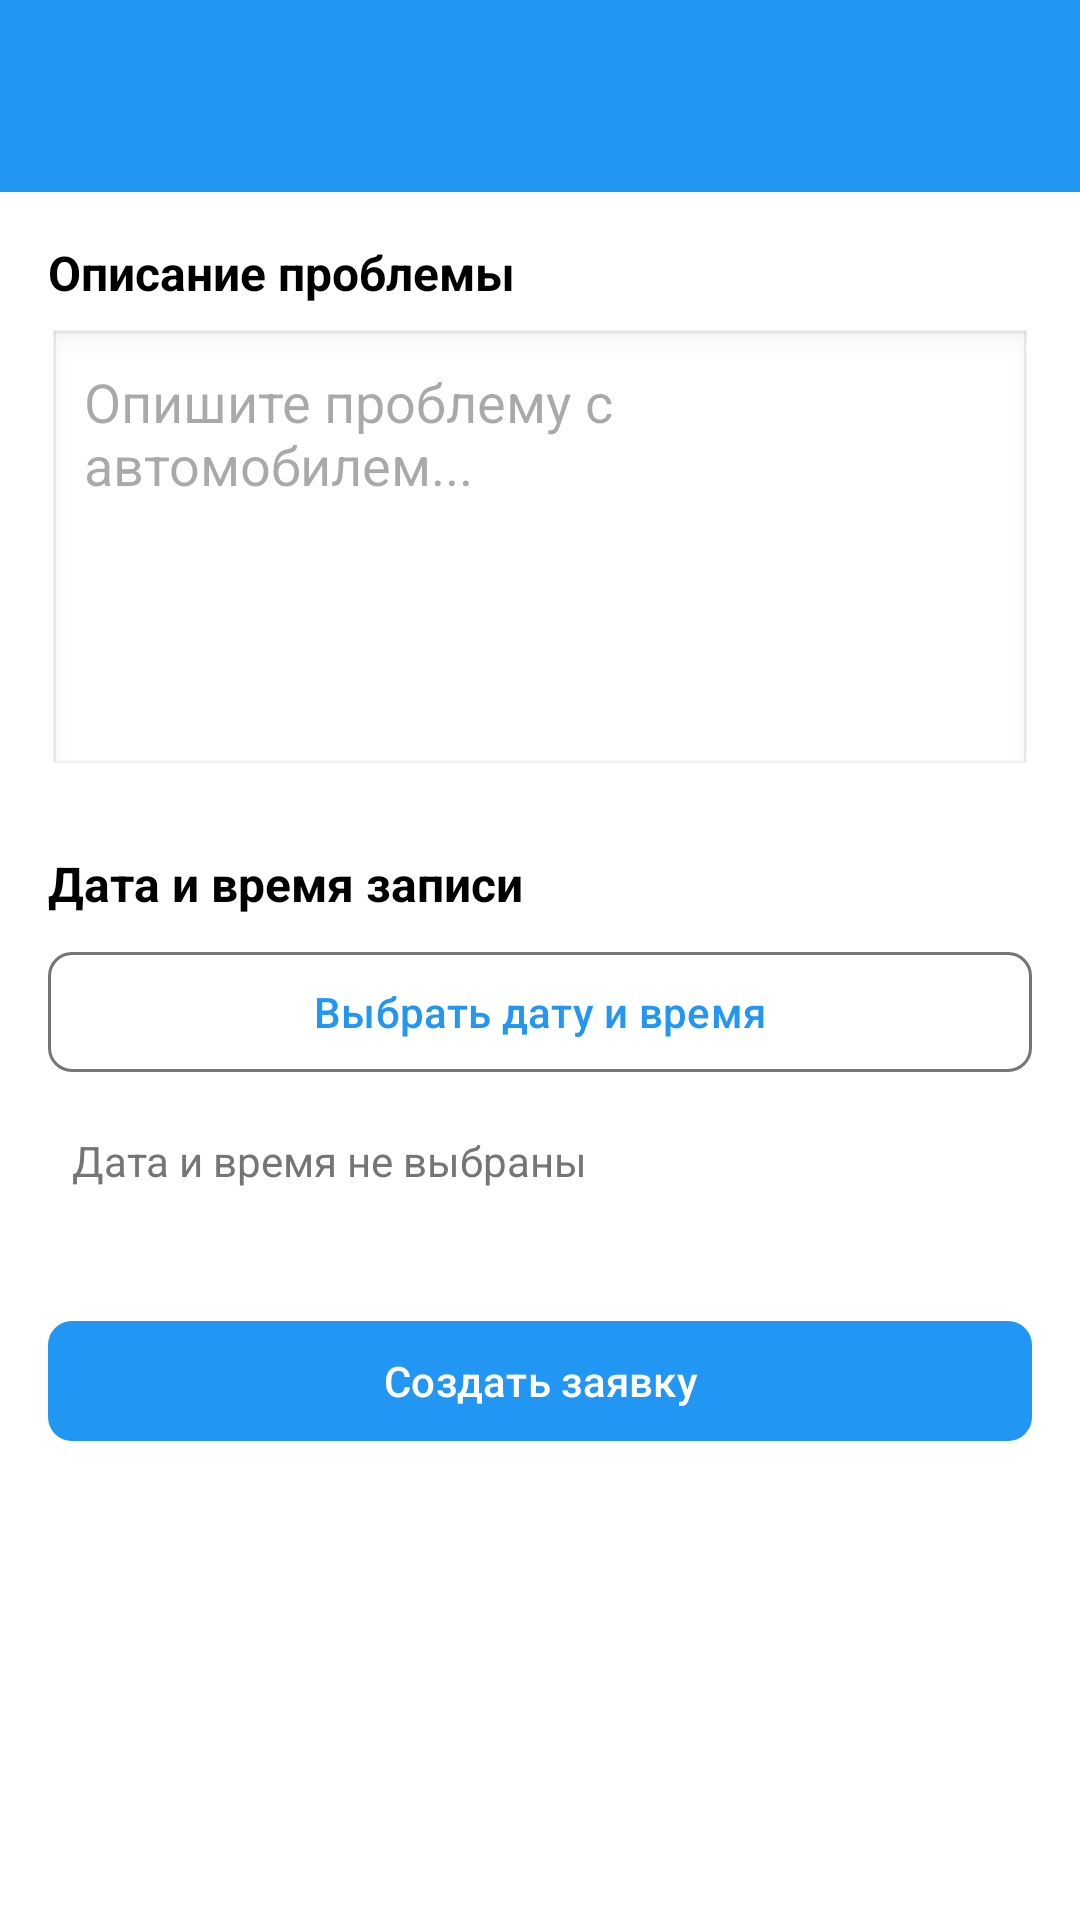

Write the Android layout XML for this screen, with the resource values it uses.
<!-- AndroidManifest.xml: application theme Theme.MyApplication -->
<!-- res/layout/activity_repair_ticket.xml -->
<?xml version="1.0" encoding="utf-8"?>
<LinearLayout xmlns:android="http://schemas.android.com/apk/res/android"
    xmlns:app="http://schemas.android.com/apk/res-auto"
    android:layout_width="match_parent"
    android:layout_height="match_parent"
    android:orientation="vertical"
    android:background="?attr/colorBackground">

    <com.google.android.material.appbar.MaterialToolbar
        android:id="@+id/toolbar"
        android:layout_width="match_parent"
        android:layout_height="?attr/actionBarSize"
        android:background="?attr/colorPrimary"
        app:titleTextColor="?attr/colorOnPrimary" />

    <ScrollView
        android:layout_width="match_parent"
        android:layout_height="match_parent"
        android:padding="16dp">

        <LinearLayout
            android:layout_width="match_parent"
            android:layout_height="wrap_content"
            android:orientation="vertical">

            <TextView
                android:layout_width="match_parent"
                android:layout_height="wrap_content"
                android:text="Описание проблемы"
                android:textSize="16sp"
                android:textStyle="bold"
                android:textColor="?attr/colorOnBackground"
                android:layout_marginBottom="8dp" />

            <EditText
                android:id="@+id/etDescription"
                android:layout_width="match_parent"
                android:layout_height="150dp"
                android:hint="Опишите проблему с автомобилем..."
                android:gravity="top|start"
                android:inputType="textMultiLine"
                android:padding="12dp"
                android:background="@android:drawable/edit_text"
                android:layout_marginBottom="24dp" />

            <TextView
                android:layout_width="match_parent"
                android:layout_height="wrap_content"
                android:text="Дата и время записи"
                android:textSize="16sp"
                android:textStyle="bold"
                android:textColor="?attr/colorOnBackground"
                android:layout_marginBottom="8dp" />

            <com.google.android.material.button.MaterialButton
                android:id="@+id/btnSelectDate"
                android:layout_width="match_parent"
                android:layout_height="wrap_content"
                android:text="Выбрать дату и время"
                style="@style/Widget.Material3.Button.OutlinedButton"
                app:cornerRadius="8dp"
                android:layout_marginBottom="8dp" />

            <TextView
                android:id="@+id/tvSelectedDateTime"
                android:layout_width="match_parent"
                android:layout_height="wrap_content"
                android:text="Дата и время не выбраны"
                android:textSize="14sp"
                android:textColor="?attr/colorOnSurfaceVariant"
                android:layout_marginBottom="32dp"
                android:padding="8dp" />

            <com.google.android.material.button.MaterialButton
                android:id="@+id/btnSubmit"
                android:layout_width="match_parent"
                android:layout_height="wrap_content"
                android:text="Создать заявку"
                style="@style/Widget.Material3.Button"
                app:cornerRadius="8dp" />

        </LinearLayout>

    </ScrollView>

</LinearLayout>
<!-- resources referenced by this layout -->
<resources>
  <style name="Theme.MyApplication" parent="Theme.Material3.Light">
          <item name="windowActionBar">false</item>
          <item name="windowNoTitle">true</item>
  
          
          <item name="colorPrimary">@color/blue_500</item>
          <item name="colorPrimaryVariant">@color/blue_700</item>
          <item name="colorPrimaryContainer">@color/light_blue_200</item>
          <item name="colorOnPrimary">@color/white</item>
          <item name="colorOnPrimaryContainer">@color/black</item>
  
          <item name="colorSecondary">@color/cyan_200</item>
          <item name="colorSecondaryVariant">@color/cyan_500</item>
          <item name="colorSecondaryContainer">@color/cyan_200</item>
          <item name="colorOnSecondary">@color/black</item>
          <item name="colorOnSecondaryContainer">@color/black</item>
  
          <item name="colorBackground">@color/white</item>
          <item name="colorSurface">@color/white</item>
          <item name="colorSurfaceVariant">@color/light_gray</item>
          <item name="colorOnBackground">@color/black</item>
          <item name="colorOnSurface">@color/black</item>
          <item name="colorOnSurfaceVariant">@color/gray</item>
  
          <item name="colorError">@color/error</item>
          <item name="colorErrorContainer">@color/error</item>
          <item name="colorOnError">@color/white</item>
          <item name="colorOnErrorContainer">@color/white</item>
  
          <item name="colorOutline">@color/gray</item>
          <item name="colorOutlineVariant">@color/light_gray</item>
          <item name="colorScrim">@color/black</item>
      </style>
  <color name="blue_500">#2196F3</color>
  <color name="blue_700">#1976D2</color>
  <color name="light_blue_200">#81D4FA</color>
  <color name="white">#FFFFFF</color>
  <color name="black">#000000</color>
  <color name="cyan_200">#80DEEA</color>
  <color name="cyan_500">#00BCD4</color>
  <color name="light_gray">#BDBDBD</color>
  <color name="gray">#757575</color>
  <color name="error">#F44336</color>
</resources>
